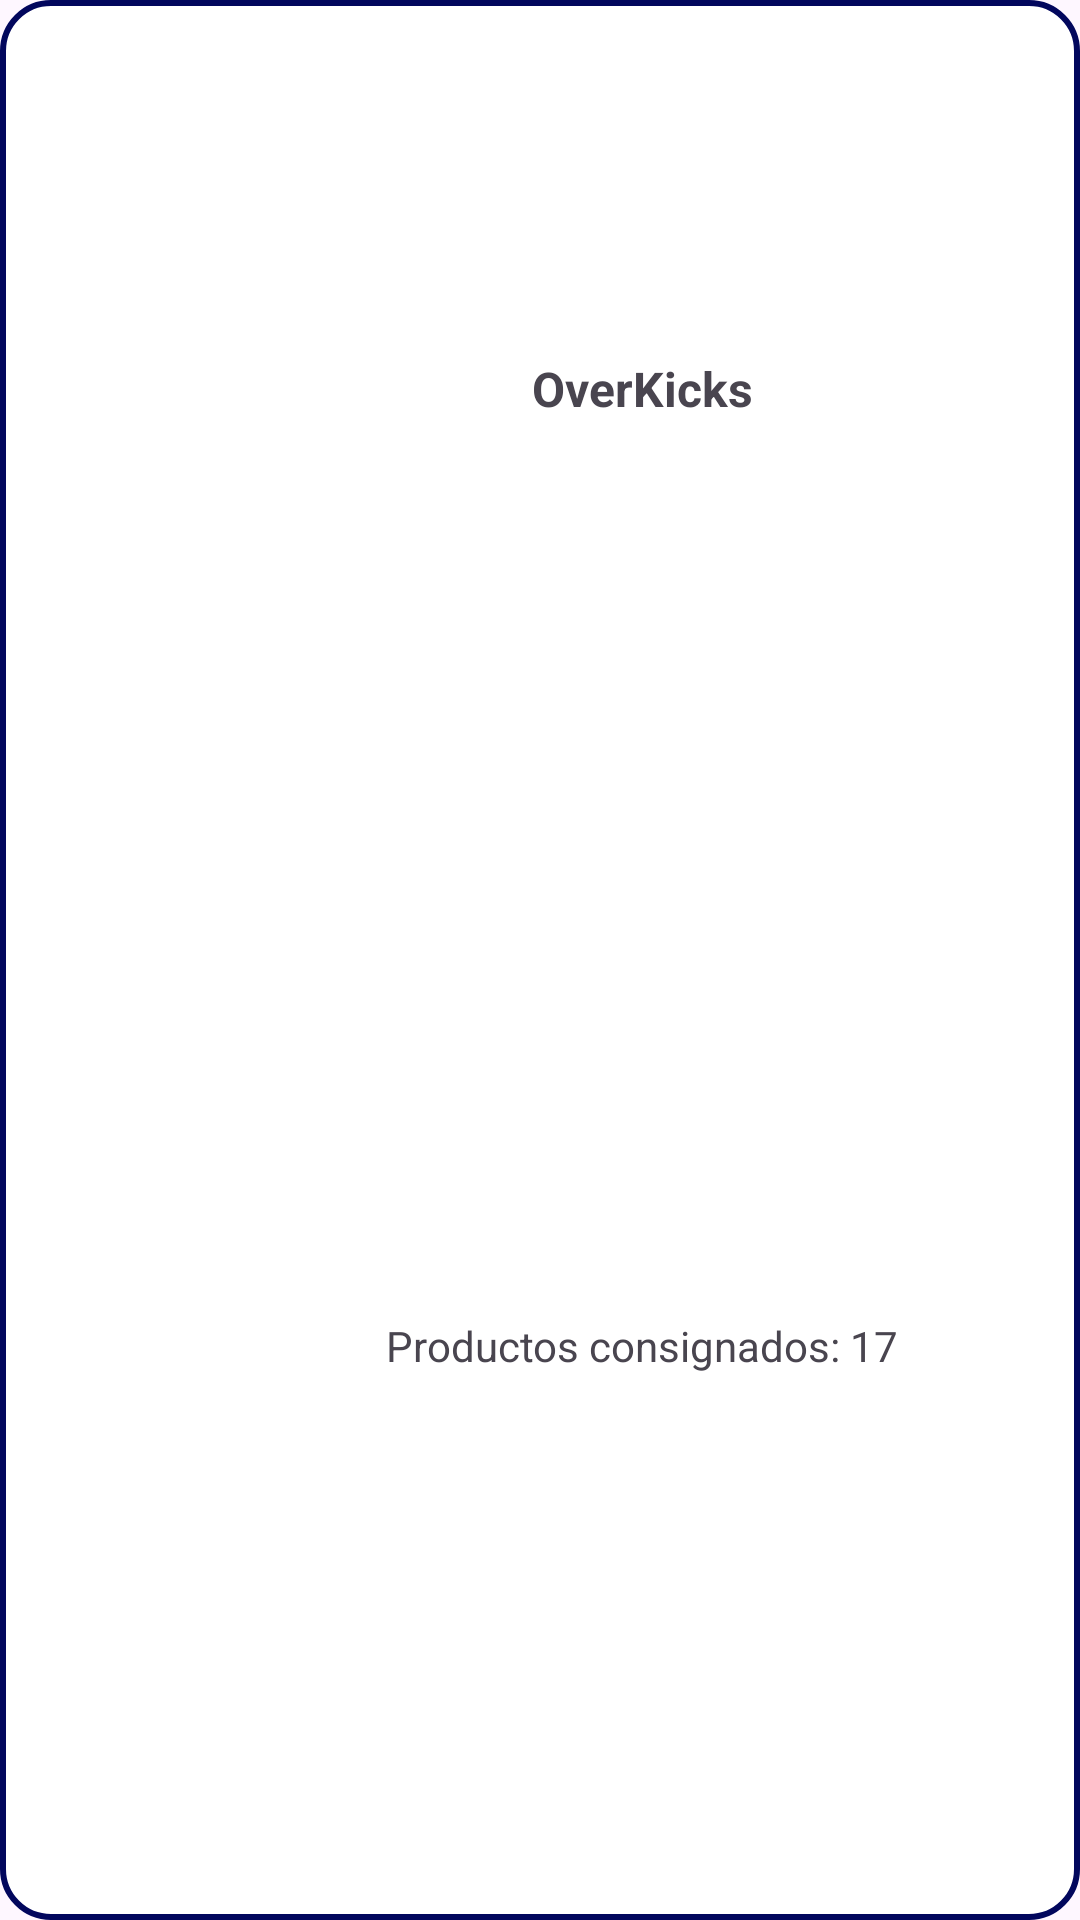

Write the Android layout XML for this screen, with the resource values it uses.
<!-- AndroidManifest.xml: application theme Theme.KickList_ProyectoTFG -->
<!-- res/layout/activity_estilo_grid_view_tiendas.xml -->
<?xml version="1.0" encoding="utf-8"?>
<androidx.constraintlayout.widget.ConstraintLayout xmlns:android="http://schemas.android.com/apk/res/android"
    xmlns:app="http://schemas.android.com/apk/res-auto"
    xmlns:tools="http://schemas.android.com/tools"
    android:id="@+id/main"
    android:layout_width="match_parent"
    android:layout_height="80dp"
    android:background="@drawable/bordes_azules"
    tools:context=".EstilosGridView.EstiloGridView_tiendas">

    <ImageView
        android:id="@+id/imageView5"
        android:layout_width="70dp"
        android:layout_height="70dp"
        app:layout_constraintBottom_toBottomOf="parent"
        app:layout_constraintEnd_toEndOf="parent"
        app:layout_constraintHorizontal_bias="0.117"
        app:layout_constraintStart_toStartOf="parent"
        app:layout_constraintTop_toTopOf="parent"
        app:srcCompat="@drawable/tienda" />

    <TextView
        android:id="@+id/txt_tienda"
        android:layout_width="254dp"
        android:layout_height="25dp"
        android:gravity="center"
        android:text="OverKicks"
        android:textAlignment="center"
        android:textSize="16sp"
        android:textStyle="bold"
        app:layout_constraintBottom_toBottomOf="parent"
        app:layout_constraintEnd_toEndOf="parent"
        app:layout_constraintHorizontal_bias="0.821"
        app:layout_constraintStart_toStartOf="parent"
        app:layout_constraintTop_toTopOf="parent"
        app:layout_constraintVertical_bias="0.19" />

    <TextView
        android:id="@+id/txt_prod_tienda"
        android:layout_width="254dp"
        android:layout_height="25dp"
        android:gravity="center"
        android:text="Productos consignados: 17"
        android:textAlignment="center"
        android:textSize="14sp"
        app:layout_constraintBottom_toBottomOf="parent"
        app:layout_constraintEnd_toEndOf="parent"
        app:layout_constraintHorizontal_bias="0.821"
        app:layout_constraintStart_toStartOf="parent"
        app:layout_constraintTop_toTopOf="parent"
        app:layout_constraintVertical_bias="0.709" />
</androidx.constraintlayout.widget.ConstraintLayout>
<!-- resources referenced by this layout -->
<resources>
  <!-- drawable bordes_azules (drawable) -->
  <?xml version="1.0" encoding="utf-8"?>
  <shape xmlns:android="http://schemas.android.com/apk/res/android"
      android:shape="rectangle">
  
      
      <solid android:color="#FFFFFF"/>
  
      
      <corners android:radius="16dp"/>
  
      
      <stroke
          android:width="2dp"
          android:color="#02075D"/> 
  </shape>
  <style name="Theme.KickList_ProyectoTFG" parent="Base.Theme.KickList_ProyectoTFG" />
  <style name="Base.Theme.KickList_ProyectoTFG" parent="Theme.Material3.DayNight.NoActionBar">
          
          
      </style>
</resources>
